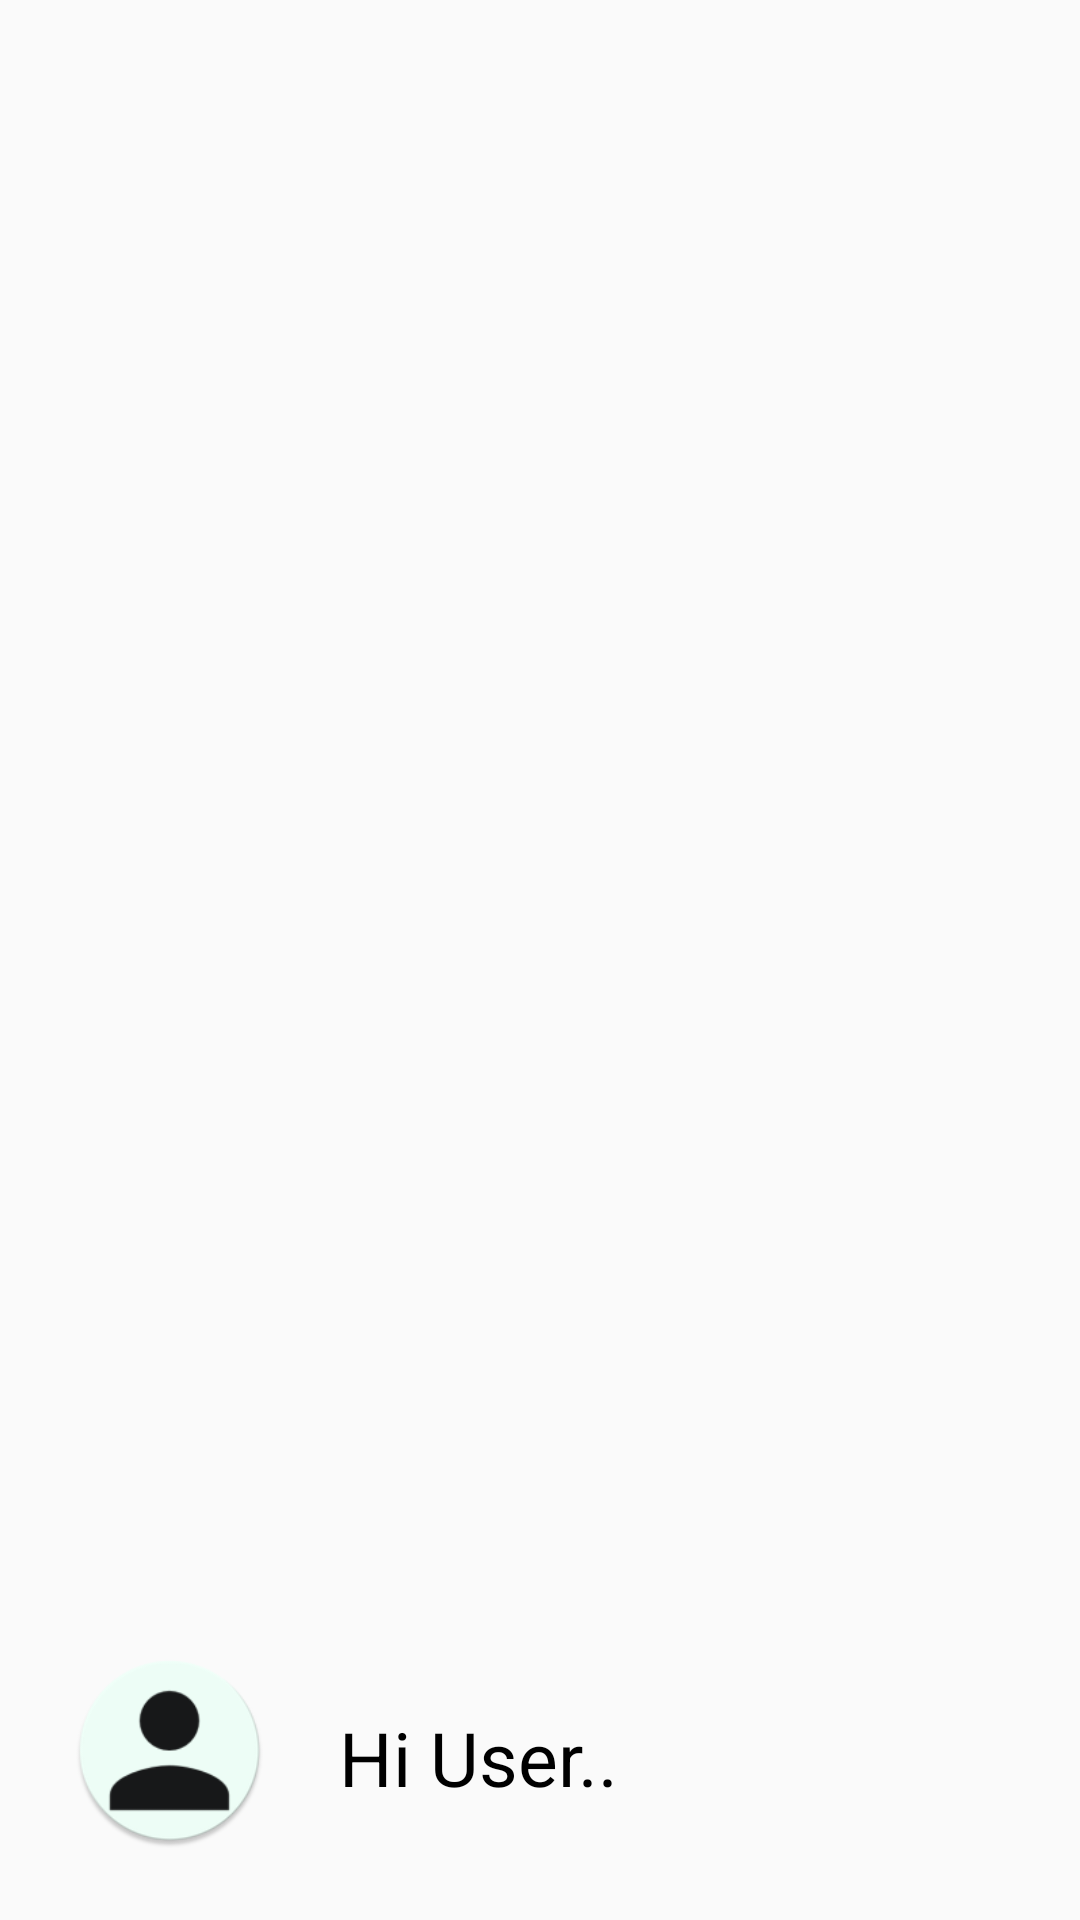

Write the Android layout XML for this screen, with the resource values it uses.
<!-- AndroidManifest.xml: application theme AppTheme -->
<!-- res/layout/header_menu.xml -->
<?xml version="1.0" encoding="utf-8"?>
<RelativeLayout xmlns:android="http://schemas.android.com/apk/res/android"
    android:orientation="vertical"
    android:layout_width="match_parent"
    android:layout_height="150dp"
    android:background="@drawable/side_nav_bar">
<ImageView
    android:layout_width="65dp"
    android:layout_height="65dp"
    android:layout_alignParentBottom="true"
    android:layout_margin="24dp"
    android:id="@+id/profile_photo"
    android:src="@mipmap/ic_person1"/>
    <TextView
        android:layout_width="wrap_content"
        android:layout_height="wrap_content"
        android:text="Hi User.."
        android:textSize="25sp"
        android:textColor="@android:color/black"
        android:layout_alignTop="@+id/profile_photo"
        android:layout_toEndOf="@+id/profile_photo"
        android:layout_marginTop="18dp"
        android:layout_toRightOf="@+id/profile_photo" />
</RelativeLayout>
<!-- resources referenced by this layout -->
<resources>
  <!-- mipmap ic_person1: png bitmap (mipmap-hdpi, 3131 bytes) -->
  <style name="AppTheme" parent="Theme.AppCompat.Light.DarkActionBar">
          
          <item name="colorPrimary">#0fbc63</item>
          <item name="colorPrimaryDark">#000f03</item>
          <item name="colorAccent">@color/colorAccent</item>
      </style>
  <!-- not gathered from this repository: default colours our renderer supplied (Android Studio template values) -->
  <color name="colorAccent">#FF03DAC5</color>
</resources>
